Photos from the image-classification dataset "pieces" in the GitHub repository afka2d/chesscog. Its 12 classes are: black bishop, black king, black knight, black pawn, black queen, black rook, white bishop, white king, white knight, white pawn, white queen, white rook.

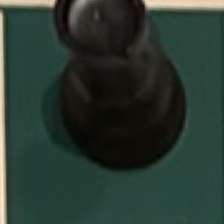
Label: black rook

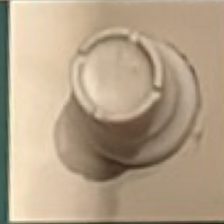
Label: white rook

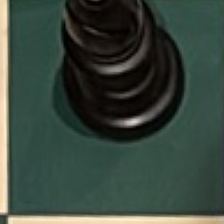
Label: black bishop

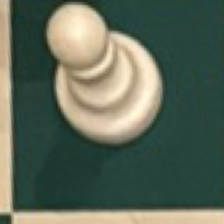
Label: white pawn

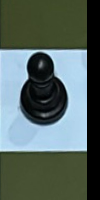
Label: black king

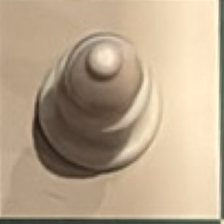
Label: white bishop
